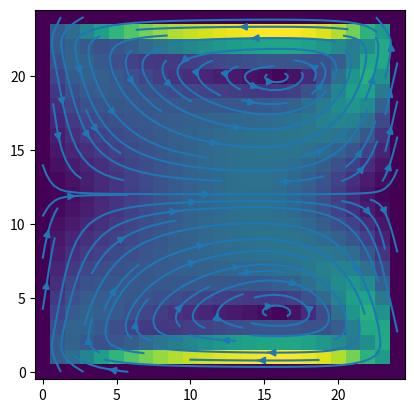
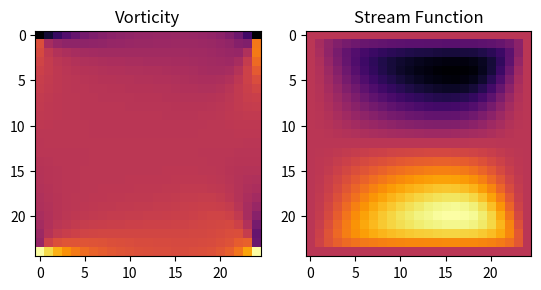

The matplotlib source for these figures, in order:
# -*- coding: utf-8 -*-
"""
Created on Thu Dec  5 13:08:09 2019
Nathan Marshall

"""
#%% Initialize variables and set boundary conditions
import numpy as np
import matplotlib.pyplot as plt

nx = 25 #number of grid positions in x
ny = 25 #number of grid positions in y

psi = np.zeros((nx, ny)) #matrix to hold stream velocity values
dw = np.zeros((nx, ny))
w =  np.zeros((nx, ny)) #matrix to hold vorticity values
dt = 0.02 #time step value
h = 1/(nx-1) #precision between points
R = 100 #Reynold's number for the fluid
beta = 1.5 #SOR factor
numiter = 100 #number of SOR iterations
numsteps = 60  #number of times to run CFD algorithm

#%% Determine new values for w and psi after a time step

def SOR(psi, w, numiter):
    '''Uses SOR to iteratively determine the stream function psi.'''
    for steps in range(numiter):
        for i in range(1, nx-1):
            for j in range(1, ny-1):
                psi[i][j] = (0.25 * beta * (psi[i+1][j] + psi[i-1][j] + psi[i][j+1] 
                            + psi[i][j-1] + h**2 * w[i][j]) + (1 - beta)*psi[i][j])
def vort_wall(psi, w):
    '''Determine the vorticity boundary values from the stream function psi.'''
    w[:,0] = -2 * psi[:,1]/h**2 #left side
    w[:,nx-1] = -2 * psi[:,nx-2]/h**2 #right side
    w[0] = -2 * psi[1]/h**2 - 2/h #top side
    w[ny-1] = -2 * psi[ny-2]/h**2 + 2/h #bottom side
    
def vort(psi, w, dw):
    '''Determines vorticity at the next time step.'''
    for i in range(1, nx-1):
        for j in range(1, ny-1):
            dw[i][j] = (-0.25*((psi[i][j+1] - psi[i][j-1])*(w[i+1][j] - w[i-1][j])
                        - (psi[i+1][j] - psi[i-1][j])*(w[i][j+1] - w[i][j-1]))/(h**2)
                        + (1/R * (w[i+1][j] + w[i-1][j] + w[i][j+1] + w[i][j-1] - 4*w[i][j])/h**2))
                        
#%% Run the algorithm for desired number of steps
for steps in range(numsteps):
    SOR(psi, w, numiter)
    vort_wall(psi, w)
    vort(psi, w, dw) 
    w[1:ny-1][:,1:ny-1] += dw[1:ny-1][:,1:ny-1] * dt   
    
#%% Extract velocities from stream function
u = np.zeros((nx, ny)) #x velocity
v = np.zeros((nx, ny)) #y velocity
x = np.arange(0, nx, 1)
y = np.arange(0, ny, 1)

for i in range(1, nx-1):
    for j in range(1, ny-1):
        u[i][j] = (psi[i+1][j] - psi[i-1][j])/(2*h)
        v[i][j] = -(psi[i][j+1] - psi[i][j-1])/(2*h)

fig1, ax = plt.subplots(1, 1)
ax.set_aspect('equal')
ax.streamplot(x, y, u, v)
im = ax.pcolormesh(x, y, np.sqrt(u**2+v**2))

#%% Plot Results
fig2, [ax1, ax2] = plt.subplots(1,2) 
im1 = ax1.imshow(w, cmap='inferno')
ax1.set_title('Vorticity')
im2 = ax2.imshow(psi, cmap='inferno')
ax2.set_title('Stream Function')
